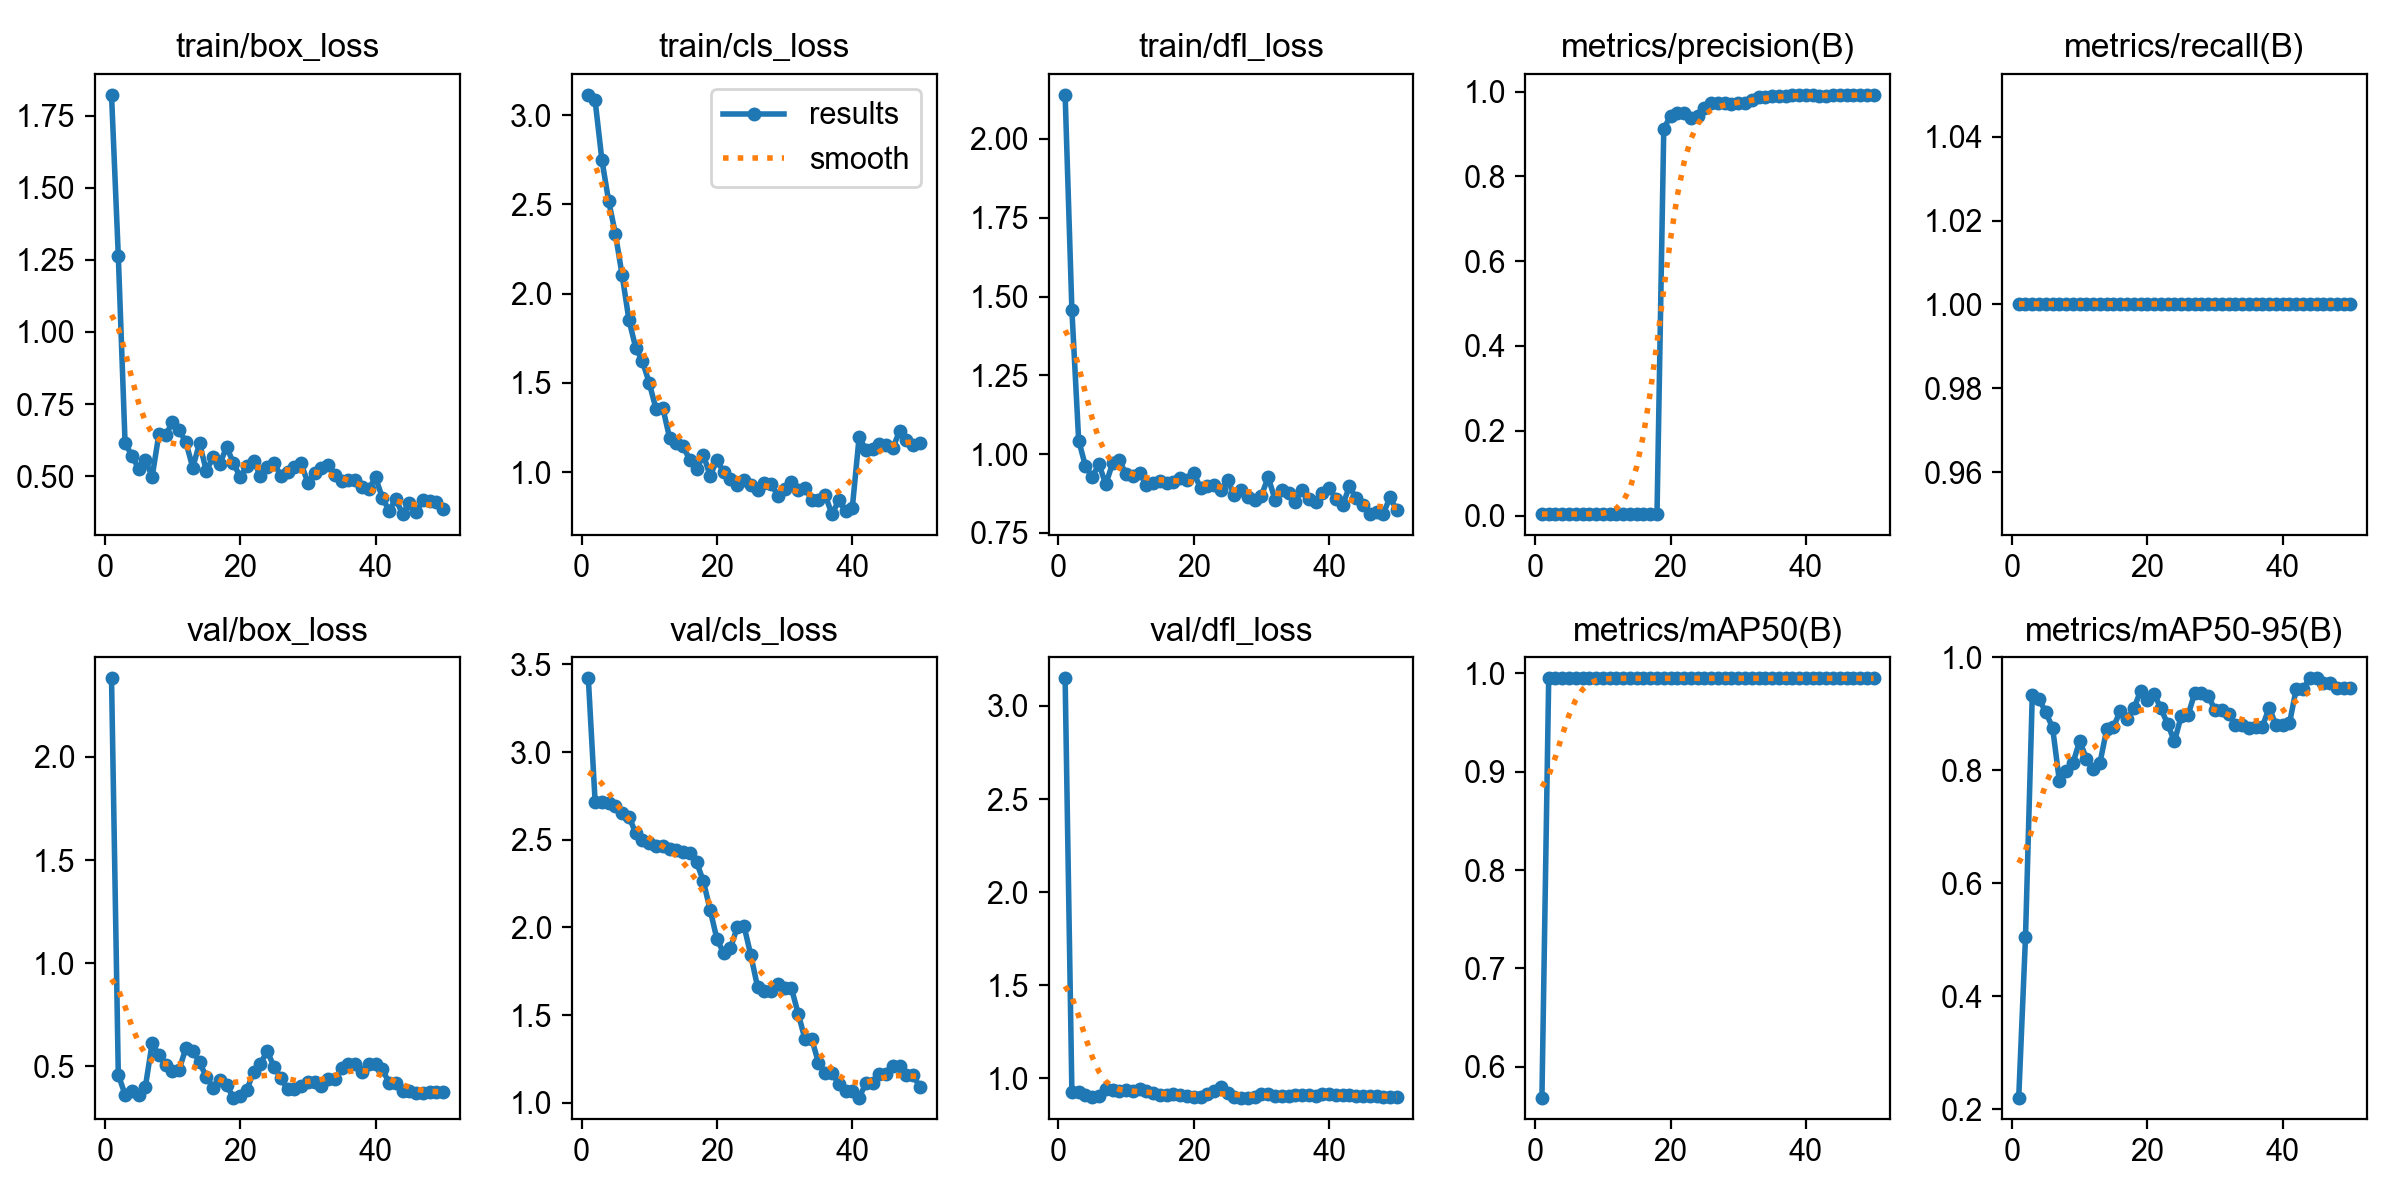

The data file committed next to this chart (first rows):
epoch, time, train/box_loss, train/cls_loss, train/dfl_loss, metrics/precision(B), metrics/recall(B), metrics/mAP50(B), metrics/mAP50-95(B), val/box_loss, val/cls_loss, val/dfl_loss, lr/pg0, lr/pg1, lr/pg2
1, 34.83, 1.822, 3.115, 2.14, 0.00333, 1, 0.5686, 0.2203, 2.381, 3.42, 3.148, 2e-05, 2e-05, 2e-05
2, 38.41, 1.264, 3.084, 1.457, 0.00333, 1, 0.995, 0.5045, 0.4587, 2.718, 0.9249, 5.8812e-05, 5.8812e-05, 5.8812e-05
3, 41.14, 0.615, 2.751, 1.043, 0.00333, 1, 0.995, 0.9325, 0.3625, 2.713, 0.9257, 9.604e-05, 9.604e-05, 9.604e-05
4, 45.34, 0.5712, 2.52, 0.9626, 0.00333, 1, 0.995, 0.9265, 0.3819, 2.709, 0.9093, 0.0001317, 0.0001317, 0.0001317
5, 48.08, 0.5262, 2.335, 0.9267, 0.00333, 1, 0.995, 0.9025, 0.3596, 2.69, 0.899, 0.0001657, 0.0001657, 0.0001657
6, 50.7, 0.5559, 2.102, 0.9685, 0.00333, 1, 0.995, 0.8757, 0.3998, 2.651, 0.9046, 0.0001982, 0.0001982, 0.0001982
7, 53.35, 0.4975, 1.853, 0.9039, 0.00333, 1, 0.995, 0.7813, 0.6125, 2.632, 0.9421, 0.0002291, 0.0002291, 0.0002291
8, 55.92, 0.6463, 1.697, 0.9705, 0.00333, 1, 0.995, 0.7979, 0.5534, 2.537, 0.939, 0.0002584, 0.0002584, 0.0002584
9, 58.79, 0.6419, 1.621, 0.9808, 0.00333, 1, 0.995, 0.8122, 0.5059, 2.499, 0.9333, 0.0002861, 0.0002861, 0.0002861
10, 61.43, 0.6869, 1.499, 0.9369, 0.00333, 1, 0.995, 0.8519, 0.4774, 2.479, 0.9364, 0.0003123, 0.0003123, 0.0003123
11, 64.02, 0.6607, 1.353, 0.9309, 0.00333, 1, 0.995, 0.8208, 0.4839, 2.462, 0.9346, 0.0003368, 0.0003368, 0.0003368
12, 66.84, 0.6167, 1.361, 0.9411, 0.00333, 1, 0.995, 0.8022, 0.5904, 2.462, 0.9416, 0.0003598, 0.0003598, 0.0003598
13, 71.4, 0.5297, 1.192, 0.9034, 0.00333, 1, 0.995, 0.8132, 0.5757, 2.448, 0.935, 0.0003812, 0.0003812, 0.0003812
14, 77.03, 0.6142, 1.165, 0.9093, 0.00333, 1, 0.995, 0.8726, 0.519, 2.443, 0.9194, 0.000401, 0.000401, 0.000401
15, 79.6, 0.5182, 1.145, 0.916, 0.00333, 1, 0.995, 0.8772, 0.449, 2.43, 0.9115, 0.0004192, 0.0004192, 0.0004192
16, 82.06, 0.5655, 1.067, 0.9085, 0.00333, 1, 0.995, 0.9048, 0.3951, 2.425, 0.9104, 0.0004359, 0.0004359, 0.0004359
17, 84.79, 0.5423, 1.017, 0.9104, 0.00333, 1, 0.995, 0.8907, 0.4312, 2.372, 0.9148, 0.0004509, 0.0004509, 0.0004509
18, 87.24, 0.6014, 1.095, 0.9255, 0.00333, 1, 0.995, 0.9096, 0.4081, 2.263, 0.9128, 0.0004644, 0.0004644, 0.0004644
19, 89.64, 0.5458, 0.9788, 0.9167, 0.9123, 1, 0.995, 0.9402, 0.348, 2.1, 0.9035, 0.0004763, 0.0004763, 0.0004763
20, 92.03, 0.4966, 1.068, 0.9407, 0.9429, 1, 0.995, 0.9244, 0.3538, 1.934, 0.901, 0.0004866, 0.0004866, 0.0004866
21, 94.45, 0.534, 0.9979, 0.8929, 0.9503, 1, 0.995, 0.9356, 0.3857, 1.853, 0.9021, 0.0004953, 0.0004953, 0.0004953
22, 96.87, 0.554, 0.9592, 0.8989, 0.9485, 1, 0.995, 0.9096, 0.4742, 1.881, 0.9176, 0.0005024, 0.0005024, 0.0005024
23, 100.8, 0.4991, 0.9296, 0.9038, 0.9372, 1, 0.995, 0.8819, 0.5117, 2.002, 0.9328, 0.000508, 0.000508, 0.000508
24, 103.3, 0.5311, 0.9571, 0.8848, 0.9435, 1, 0.995, 0.8513, 0.5752, 2.009, 0.9543, 0.0005119, 0.0005119, 0.0005119
25, 105.7, 0.5464, 0.9296, 0.9165, 0.962, 1, 0.995, 0.8955, 0.4964, 1.842, 0.923, 0.0005143, 0.0005143, 0.0005143
26, 108, 0.5015, 0.8989, 0.8712, 0.9736, 1, 0.995, 0.8971, 0.4438, 1.661, 0.9019, 0.0005151, 0.0005151, 0.0005151
27, 110.3, 0.5128, 0.9364, 0.8877, 0.9724, 1, 0.995, 0.9367, 0.3876, 1.639, 0.8973, 0.0005143, 0.0005143, 0.0005143
28, 112.5, 0.5328, 0.9357, 0.8631, 0.9724, 1, 0.995, 0.9367, 0.3876, 1.639, 0.8973, 0.0005119, 0.0005119, 0.0005119
29, 115, 0.544, 0.867, 0.8562, 0.9698, 1, 0.995, 0.9317, 0.4064, 1.679, 0.903, 0.000508, 0.000508, 0.000508
30, 117.4, 0.4778, 0.9071, 0.8688, 0.9722, 1, 0.995, 0.9066, 0.4231, 1.654, 0.9142, 0.0005024, 0.0005024, 0.0005024
31, 119.9, 0.5095, 0.9427, 0.927, 0.9722, 1, 0.995, 0.9066, 0.4231, 1.654, 0.9142, 0.0004953, 0.0004953, 0.0004953
32, 122.4, 0.5271, 0.901, 0.8562, 0.9804, 1, 0.995, 0.8997, 0.4021, 1.509, 0.9064, 0.0004866, 0.0004866, 0.0004866
33, 124.6, 0.5386, 0.9132, 0.8864, 0.9862, 1, 0.995, 0.8796, 0.4375, 1.365, 0.907, 0.0004763, 0.0004763, 0.0004763
34, 127, 0.5042, 0.8427, 0.8762, 0.9862, 1, 0.995, 0.8796, 0.4375, 1.365, 0.907, 0.0004644, 0.0004644, 0.0004644
35, 129.3, 0.4839, 0.8443, 0.8481, 0.9894, 1, 0.995, 0.8744, 0.4937, 1.229, 0.9119, 0.000451, 0.000451, 0.000451
36, 131.8, 0.4872, 0.8687, 0.8875, 0.9907, 1, 0.995, 0.8774, 0.5087, 1.171, 0.9109, 0.0004359, 0.0004359, 0.0004359
37, 134.4, 0.4849, 0.7643, 0.8563, 0.9907, 1, 0.995, 0.8774, 0.5087, 1.171, 0.9109, 0.0004193, 0.0004193, 0.0004193
38, 136.8, 0.4609, 0.841, 0.8497, 0.9914, 1, 0.995, 0.9112, 0.4699, 1.108, 0.9069, 0.0004011, 0.0004011, 0.0004011
39, 139.3, 0.4542, 0.7795, 0.8761, 0.9915, 1, 0.995, 0.8798, 0.5094, 1.065, 0.9173, 0.0003813, 0.0003813, 0.0003813
40, 141.8, 0.4961, 0.8005, 0.8935, 0.9915, 1, 0.995, 0.8798, 0.5094, 1.065, 0.9173, 0.0003599, 0.0003599, 0.0003599
41, 145.8, 0.4253, 1.195, 0.859, 0.9911, 1, 0.995, 0.8834, 0.4844, 1.03, 0.9136, 0.000337, 0.000337, 0.000337
42, 148.1, 0.3805, 1.126, 0.8381, 0.9905, 1, 0.995, 0.9446, 0.4209, 1.111, 0.9091, 0.0003124, 0.0003124, 0.0003124
43, 150.5, 0.4195, 1.13, 0.8976, 0.9905, 1, 0.995, 0.9446, 0.4209, 1.111, 0.9091, 0.0002863, 0.0002863, 0.0002863
44, 152.8, 0.3683, 1.158, 0.8604, 0.9909, 1, 0.995, 0.9629, 0.3791, 1.167, 0.9078, 0.0002586, 0.0002586, 0.0002586
45, 155.1, 0.4081, 1.15, 0.8385, 0.9909, 1, 0.995, 0.9629, 0.3791, 1.167, 0.9078, 0.0002293, 0.0002293, 0.0002293
46, 157.4, 0.3758, 1.136, 0.8099, 0.9912, 1, 0.995, 0.9539, 0.3726, 1.207, 0.9052, 0.0001984, 0.0001984, 0.0001984
47, 159.7, 0.416, 1.232, 0.8176, 0.9912, 1, 0.995, 0.9539, 0.3726, 1.207, 0.9052, 0.0001659, 0.0001659, 0.0001659
48, 162.1, 0.4122, 1.18, 0.8116, 0.992, 1, 0.995, 0.945, 0.3759, 1.157, 0.9031, 0.0001319, 0.0001319, 0.0001319
49, 164.5, 0.4096, 1.151, 0.8628, 0.992, 1, 0.995, 0.945, 0.3759, 1.157, 0.9031, 9.6224e-05, 9.6224e-05, 9.6224e-05
50, 166.8, 0.3849, 1.164, 0.8217, 0.9925, 1, 0.995, 0.945, 0.3735, 1.088, 0.9019, 5.9004e-05, 5.9004e-05, 5.9004e-05
